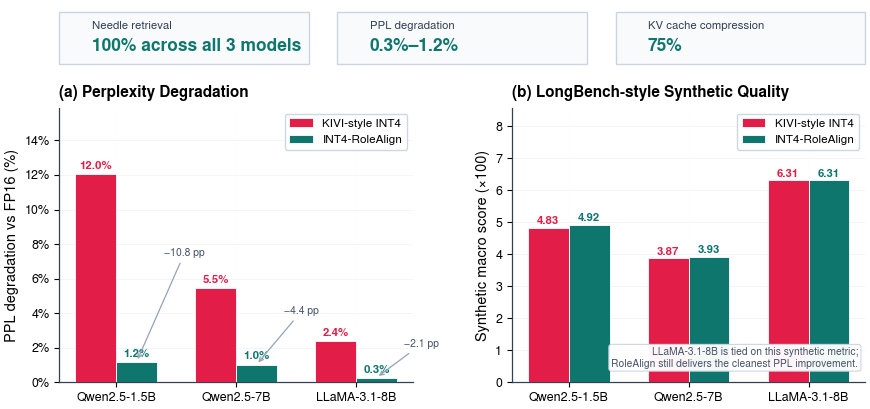

Write the Python code that produced this figure. (Note: this script raises an exception after producing the figure.)
#!/usr/bin/env python3
"""Generate the INT4-RoleAlign hero figure for the thesis."""

import matplotlib

matplotlib.use("Agg")
import matplotlib.pyplot as plt
import matplotlib.ticker as mticker
import numpy as np


DPI = 300

C_KIVI = "#E11D48"
C_ROLE = "#0F766E"
C_TEXT = "#334155"
C_GRID = "#CBD5E1"
C_BOX = "#F8FAFC"
C_BOX_EDGE = "#CBD5E1"

models = ["Qwen2.5-1.5B", "Qwen2.5-7B", "LLaMA-3.1-8B"]

# PPL absolute values (chunk_size=128)
ppl_fp16 = [9.3088, 7.1407, 6.7330]
ppl_kivi = [10.4294, 7.5311, 6.8954]
ppl_role = [9.4197, 7.2141, 6.7511]

ppl_deg_kivi = [(k - f) / f * 100 for k, f in zip(ppl_kivi, ppl_fp16)]
ppl_deg_role = [(r - f) / f * 100 for r, f in zip(ppl_role, ppl_fp16)]

# LongBench-style synthetic macro scores (x100 in paper tables)
lb_kivi = [4.83, 3.87, 6.31]
lb_role = [4.92, 3.93, 6.31]


def setup_style():
    plt.rcParams.update({
        "font.family": "sans-serif",
        "font.sans-serif": ["Arial", "Helvetica", "Nimbus Sans", "DejaVu Sans", "sans-serif"],
        "font.size": 10.5,
        "axes.titlesize": 11,
        "axes.labelsize": 10.5,
        "xtick.labelsize": 9,
        "ytick.labelsize": 9,
        "legend.fontsize": 8.5,
        "figure.dpi": DPI,
        "savefig.dpi": DPI,
        "savefig.bbox": "tight",
        "savefig.pad_inches": 0.05,
        "axes.spines.top": False,
        "axes.spines.right": False,
        "axes.edgecolor": C_TEXT,
        "axes.linewidth": 0.9,
        "axes.facecolor": "white",
        "figure.facecolor": "white",
        "axes.grid": True,
        "grid.alpha": 0.22,
        "grid.linewidth": 0.6,
        "grid.color": C_GRID,
        "legend.framealpha": 0.95,
        "legend.edgecolor": C_BOX_EDGE,
        "axes.unicode_minus": False,
    })


def summary_box(ax, x0, width, title, value, accent):
    rect = plt.Rectangle(
        (x0, 0.1), width, 0.8,
        facecolor=C_BOX, edgecolor=C_BOX_EDGE, linewidth=1.0,
        transform=ax.transAxes, clip_on=False,
    )
    ax.add_patch(rect)
    ax.text(x0 + 0.04, 0.68, title, transform=ax.transAxes,
            fontsize=8.2, color=C_TEXT, ha="left", va="center")
    ax.text(x0 + 0.04, 0.36, value, transform=ax.transAxes,
            fontsize=12.5, color=accent, ha="left", va="center", fontweight="bold")


def main():
    setup_style()

    fig = plt.figure(figsize=(10.4, 4.9))
    gs = fig.add_gridspec(2, 2, height_ratios=[1.0, 4.2], hspace=0.22, wspace=0.28)

    ax_top = fig.add_subplot(gs[0, :])
    ax_ppl = fig.add_subplot(gs[1, 0])
    ax_lb = fig.add_subplot(gs[1, 1])

    # Top summary ribbon
    ax_top.axis("off")
    summary_box(ax_top, 0.00, 0.31, "Needle retrieval", "100% across all 3 models", C_ROLE)
    summary_box(ax_top, 0.345, 0.31, "PPL degradation", "0.3%–1.2%", C_ROLE)
    summary_box(ax_top, 0.69, 0.31, "KV cache compression", "75%", C_ROLE)

    x = np.arange(len(models))
    w = 0.34

    # Panel (a): PPL degradation
    bars_kivi = ax_ppl.bar(x - w / 2, ppl_deg_kivi, w, color=C_KIVI, label="KIVI-style INT4", edgecolor="white", linewidth=0.6, zorder=3)
    bars_role = ax_ppl.bar(x + w / 2, ppl_deg_role, w, color=C_ROLE, label="INT4-RoleAlign", edgecolor="white", linewidth=0.6, zorder=3)

    for bar in bars_kivi:
        h = bar.get_height()
        ax_ppl.text(bar.get_x() + bar.get_width() / 2, h + 0.18, f"{h:.1f}%", ha="center", va="bottom", fontsize=8.3, color=C_KIVI, fontweight="bold")
    for bar in bars_role:
        h = bar.get_height()
        ax_ppl.text(bar.get_x() + bar.get_width() / 2, h + 0.18, f"{h:.1f}%", ha="center", va="bottom", fontsize=8.3, color=C_ROLE, fontweight="bold")

    for i in range(len(models)):
        reduction = ppl_deg_kivi[i] - ppl_deg_role[i]
        ax_ppl.annotate(
            f"−{reduction:.1f} pp",
            xy=(x[i] + w / 2, ppl_deg_role[i]),
            xytext=(x[i] + 0.40, (ppl_deg_kivi[i] + ppl_deg_role[i]) / 2 + 0.7),
            fontsize=7.5,
            color="#475569",
            arrowprops=dict(arrowstyle="->", color="#94A3B8", lw=0.9),
            ha="left",
        )

    ax_ppl.set_title("(a) Perplexity Degradation", loc="left", fontweight="bold", pad=8)
    ax_ppl.set_ylabel("PPL degradation vs FP16 (%)")
    ax_ppl.set_xticks(x)
    ax_ppl.set_xticklabels(models)
    ax_ppl.set_ylim(0, max(ppl_deg_kivi) * 1.32)
    ax_ppl.yaxis.set_major_formatter(mticker.FormatStrFormatter("%.0f%%"))
    ax_ppl.legend(loc="upper right")
    ax_ppl.grid(axis="y", alpha=0.25, color=C_GRID)
    ax_ppl.grid(axis="x", alpha=0.08, color="#E2E8F0")

    # Panel (b): LongBench-style synthetic quality
    bars_kivi2 = ax_lb.bar(x - w / 2, lb_kivi, w, color=C_KIVI, label="KIVI-style INT4", edgecolor="white", linewidth=0.6, zorder=3)
    bars_role2 = ax_lb.bar(x + w / 2, lb_role, w, color=C_ROLE, label="INT4-RoleAlign", edgecolor="white", linewidth=0.6, zorder=3)

    for bar in bars_kivi2:
        h = bar.get_height()
        ax_lb.text(bar.get_x() + bar.get_width() / 2, h + 0.06, f"{h:.2f}", ha="center", va="bottom", fontsize=8.2, color=C_KIVI, fontweight="bold")
    for bar in bars_role2:
        h = bar.get_height()
        ax_lb.text(bar.get_x() + bar.get_width() / 2, h + 0.06, f"{h:.2f}", ha="center", va="bottom", fontsize=8.2, color=C_ROLE, fontweight="bold")

    ax_lb.set_title("(b) LongBench-style Synthetic Quality", loc="left", fontweight="bold", pad=8)
    ax_lb.set_ylabel("Synthetic macro score (×100)")
    ax_lb.set_xticks(x)
    ax_lb.set_xticklabels(models)
    ax_lb.set_ylim(0, max(max(lb_kivi), max(lb_role)) * 1.36)
    ax_lb.legend(loc="upper right")
    ax_lb.grid(axis="y", alpha=0.25, color=C_GRID)
    ax_lb.grid(axis="x", alpha=0.08, color="#E2E8F0")
    ax_lb.text(
        0.98, 0.05,
        "LLaMA-3.1-8B is tied on this synthetic metric;\nRoleAlign still delivers the cleanest PPL improvement.",
        transform=ax_lb.transAxes,
        fontsize=7.4,
        color="#475569",
        ha="right",
        va="bottom",
        bbox=dict(boxstyle="round,pad=0.25", fc="white", ec=C_BOX_EDGE, lw=0.8, alpha=0.96),
    )

    plt.savefig("thesis/figures/rolealign_summary.pdf")
    print("Saved: thesis/figures/rolealign_summary.pdf")


if __name__ == "__main__":
    main()
